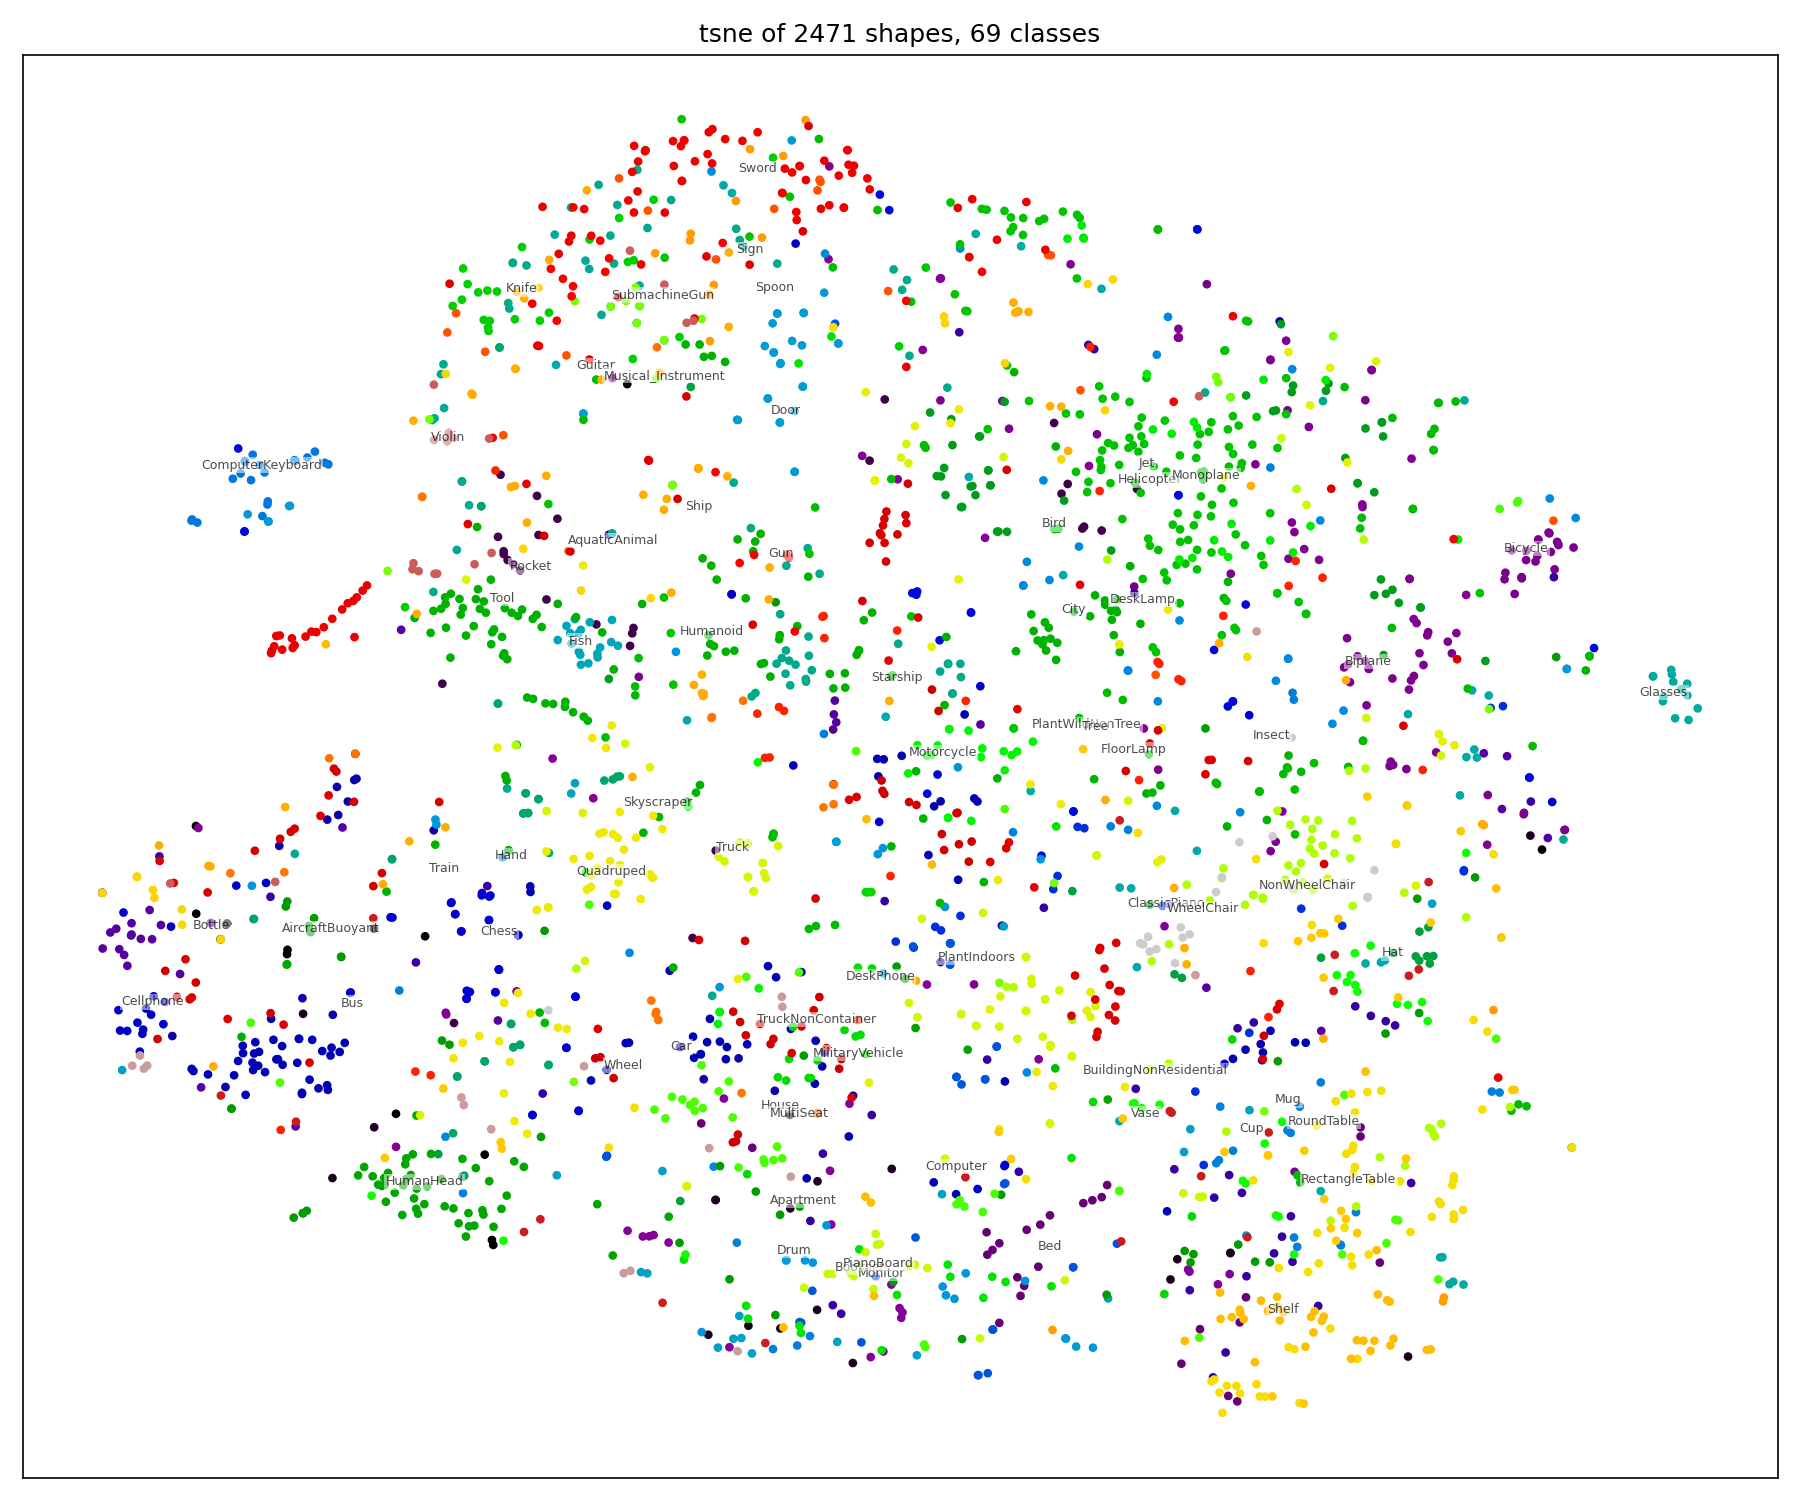

The file beside this chart, header and first rows:
path, class, x, y
out/normalised/AircraftBuoyant/m1337.obj, AircraftBuoyant, -25.26, -42.65
out/normalised/AircraftBuoyant/m1338.obj, AircraftBuoyant, -25.18, -43.11
out/normalised/AircraftBuoyant/m1339.obj, AircraftBuoyant, -31.34, -30.76
out/normalised/AircraftBuoyant/m1340.obj, AircraftBuoyant, -44, -3.655
out/normalised/AircraftBuoyant/m1341.obj, AircraftBuoyant, -32.74, -13.33
out/normalised/AircraftBuoyant/m1342.obj, AircraftBuoyant, -38.23, -15.72
out/normalised/AircraftBuoyant/m1343.obj, AircraftBuoyant, -25.72, -34.61
out/normalised/AircraftBuoyant/m1344.obj, AircraftBuoyant, -38.2, -15.32
out/normalised/AircraftBuoyant/m1345.obj, AircraftBuoyant, 41.21, -5.88
out/normalised/AircraftBuoyant/m1346.obj, AircraftBuoyant, -42.03, -12.86
out/normalised/AircraftBuoyant/m1347.obj, AircraftBuoyant, -43.98, -11.92
out/normalised/AircraftBuoyant/m1348.obj, AircraftBuoyant, -42.03, -12.84
out/normalised/AircraftBuoyant/m1349.obj, AircraftBuoyant, -29.49, -14.04
out/normalised/AircraftBuoyant/m1350.obj, AircraftBuoyant, -16.7, 37.97
out/normalised/AircraftBuoyant/m1351.obj, AircraftBuoyant, -49.93, -9.938
out/normalised/AircraftBuoyant/m1352.obj, AircraftBuoyant, -42.44, -14.33
out/normalised/Apartment/D00045.obj, Apartment, -6.377, -39.67
out/normalised/Apartment/D00086.obj, Apartment, -32.72, -32.03
out/normalised/Apartment/D00138.obj, Apartment, 32.73, -53.63
out/normalised/Apartment/D00156.obj, Apartment, 21.48, -43.88
out/normalised/Apartment/D00310.obj, Apartment, -6.396, -30.87
out/normalised/Apartment/D00348.obj, Apartment, -4.68, -49.23
out/normalised/Apartment/D00366.obj, Apartment, -9.028, -50.73
out/normalised/Apartment/D00478.obj, Apartment, -11.11, -38.88
out/normalised/Apartment/D00496.obj, Apartment, -7.004, -50.98
out/normalised/Apartment/D00626.obj, Apartment, 40.47, -4.557
out/normalised/Apartment/D00639.obj, Apartment, -4.652, -37.12
out/normalised/Apartment/D00651.obj, Apartment, 21.49, -43.87
out/normalised/Apartment/D00681.obj, Apartment, 17.69, -46.37
out/normalised/Apartment/D00780.obj, Apartment, 0.04571, -35.95
out/normalised/Apartment/D00792.obj, Apartment, -2.415, -54.24
out/normalised/Apartment/D00859.obj, Apartment, -37.22, -21.34
out/normalised/Apartment/D00860.obj, Apartment, -11.1, -38.88
out/normalised/Apartment/D00869.obj, Apartment, -11.56, -51.57
out/normalised/Apartment/D00921.obj, Apartment, -35.36, -36.82
out/normalised/Apartment/m463.obj, Apartment, 18.12, -44.46
out/normalised/Apartment/m464.obj, Apartment, -3.638, 0.2625
out/normalised/Apartment/m465.obj, Apartment, -33.91, 3.14
out/normalised/AquaticAnimal/m53.obj, AquaticAnimal, -24.52, 21.96
out/normalised/AquaticAnimal/m54.obj, AquaticAnimal, -23.91, 21.01
out/normalised/AquaticAnimal/m55.obj, AquaticAnimal, -24.27, 21.39
out/normalised/AquaticAnimal/m56.obj, AquaticAnimal, -24.88, 23.58
out/normalised/AquaticAnimal/m57.obj, AquaticAnimal, -24.52, 22.22
out/normalised/AquaticAnimal/m58.obj, AquaticAnimal, -27.66, -22.21
out/normalised/AquaticAnimal/m59.obj, AquaticAnimal, -24.72, 29.43
out/normalised/AquaticAnimal/m60.obj, AquaticAnimal, -18.65, 15.33
out/normalised/AquaticAnimal/m61.obj, AquaticAnimal, -22.31, 23.75
out/normalised/AquaticAnimal/m62.obj, AquaticAnimal, -28.4, 9.746
out/normalised/AquaticAnimal/m63.obj, AquaticAnimal, -11.1, -5.974
out/normalised/AquaticAnimal/m65.obj, AquaticAnimal, 15.57, 28.09
out/normalised/AquaticAnimal/m66.obj, AquaticAnimal, -12.56, -14.2
out/normalised/AquaticAnimal/m67.obj, AquaticAnimal, -23.48, 20.42
out/normalised/AquaticAnimal/m68.obj, AquaticAnimal, -21.12, 25.29
out/normalised/AquaticAnimal/m69.obj, AquaticAnimal, 13.33, 24.18
out/normalised/AquaticAnimal/m70.obj, AquaticAnimal, 12.11, 24.36
out/normalised/AquaticAnimal/m71.obj, AquaticAnimal, -21.81, 17.68
out/normalised/AquaticAnimal/m72.obj, AquaticAnimal, 12.22, 24.54
out/normalised/AquaticAnimal/m73.obj, AquaticAnimal, -1.354, 30.76
out/normalised/AquaticAnimal/m74.obj, AquaticAnimal, -0.397, 36.53
out/normalised/AquaticAnimal/m75.obj, AquaticAnimal, 11.18, 28.56
... 2,411 more rows
